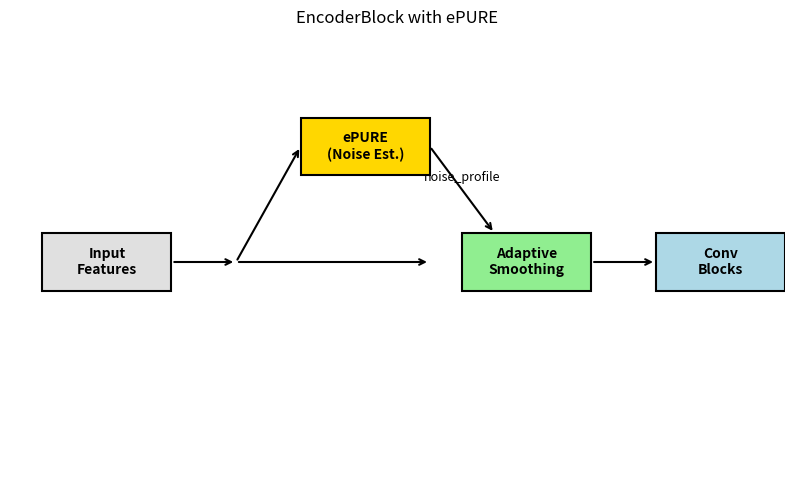
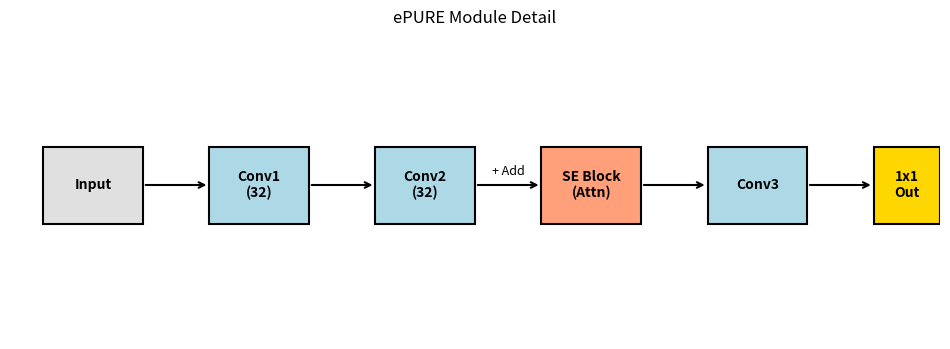
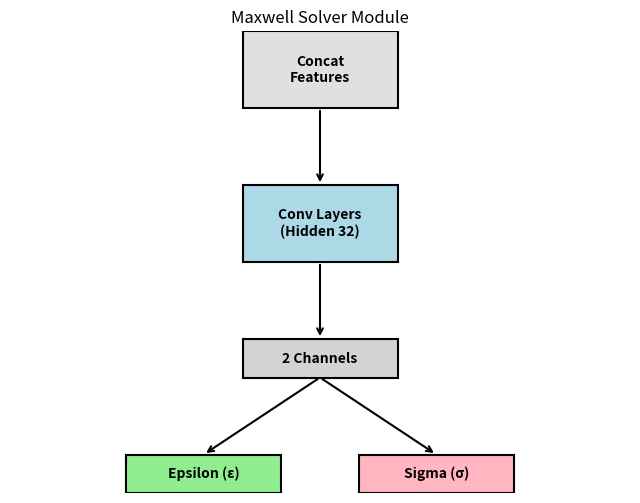
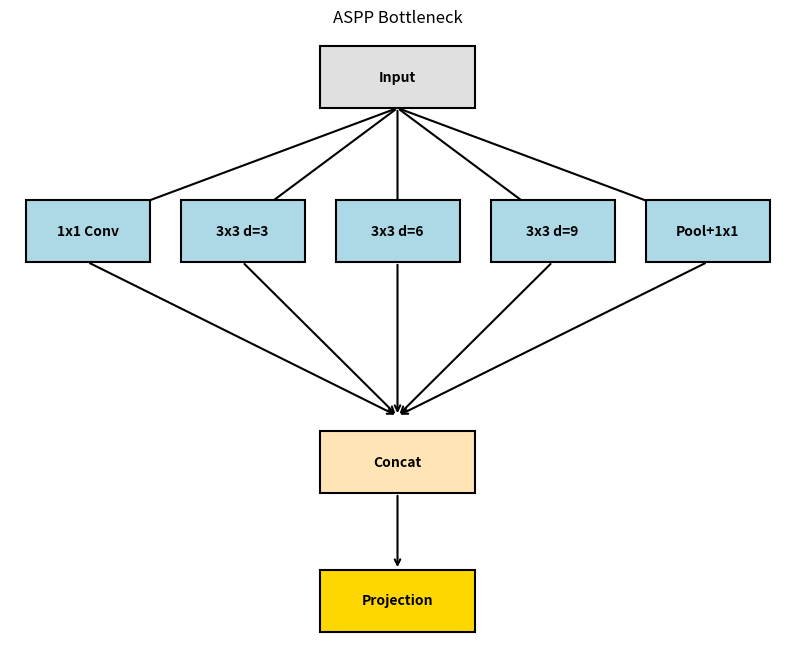

Recreate these plots in Python, in order.
import matplotlib.pyplot as plt
import matplotlib.patches as patches
import os

OUTPUT_DIR = 'walkthrough'
if not os.path.exists(OUTPUT_DIR):
    os.makedirs(OUTPUT_DIR)

def draw_box(ax, x, y, w, h, label, color='white', edgecolor='black'):
    rect = patches.Rectangle((x, y), w, h, linewidth=1.5, edgecolor=edgecolor, facecolor=color, zorder=10)
    ax.add_patch(rect)
    ax.text(x + w/2, y + h/2, label, ha='center', va='center', fontsize=10, fontweight='bold', zorder=11)
    return x+w, y+h/2  # Return right-center for connection

def draw_arrow(ax, x1, y1, x2, y2, label=None, color='black'):
    ax.annotate("", xy=(x2, y2), xytext=(x1, y1), 
                arrowprops=dict(arrowstyle="->", color=color, lw=1.5))
    if label:
        ax.text((x1+x2)/2, (y1+y2)/2 + 0.1, label, ha='center', va='bottom', fontsize=9, color=color)

def draw_encoder_block():
    fig, ax = plt.subplots(figsize=(10, 6))
    ax.set_xlim(0, 12)
    ax.set_ylim(0, 8)
    
    # Input
    draw_box(ax, 0.5, 3.5, 2, 1, "Input\nFeatures", '#E0E0E0')
    draw_arrow(ax, 2.5, 4, 3.5, 4) # Split
    
    # ePURE Branch
    draw_arrow(ax, 3.5, 4, 4.5, 6)
    draw_box(ax, 4.5, 5.5, 2, 1, "ePURE\n(Noise Est.)", '#FFD700')
    
    # Main path
    draw_arrow(ax, 3.5, 4, 6.5, 4)
    # Smoothing
    draw_arrow(ax, 6.5, 6, 7.5, 4.5, "noise_profile") # from ePURE
    draw_box(ax, 7, 3.5, 2, 1, "Adaptive\nSmoothing", '#90EE90')
    
    # Convs
    draw_arrow(ax, 9, 4, 10, 4)
    draw_box(ax, 10, 3.5, 2, 1, "Conv\nBlocks", '#ADD8E6')
    
    plt.title("EncoderBlock with ePURE")
    plt.axis('off')
    plt.savefig(os.path.join(OUTPUT_DIR, 'encoder_block.png'), dpi=300)
    plt.close()

def draw_epure():
    fig, ax = plt.subplots(figsize=(12, 4))
    ax.set_xlim(0, 14)
    ax.set_ylim(0, 4)
    
    y_center = 2
    
    # Input
    cx, cy = 0.5, y_center
    draw_box(ax, cx, cy-0.5, 1.5, 1, "Input", '#E0E0E0')
    
    # Conv1
    draw_arrow(ax, 2, cy, 3, cy)
    draw_box(ax, 3, cy-0.5, 1.5, 1, "Conv1\n(32)", '#ADD8E6')
    
    # Conv2
    draw_arrow(ax, 4.5, cy, 5.5, cy)
    draw_box(ax, 5.5, cy-0.5, 1.5, 1, "Conv2\n(32)", '#ADD8E6')
    
    # Residual
    # Loop from after Conv1 (4.5) to after Conv2 (7)
    # Let's just draw box
    draw_arrow(ax, 7, cy, 8, cy, "+ Add")
    
    # SE Block
    draw_box(ax, 8, cy-0.5, 1.5, 1, "SE Block\n(Attn)", '#FFA07A')
    
    # Conv3
    draw_arrow(ax, 9.5, cy, 10.5, cy)
    draw_box(ax, 10.5, cy-0.5, 1.5, 1, "Conv3", '#ADD8E6')
    
    # Final
    draw_arrow(ax, 12, cy, 13, cy)
    draw_box(ax, 13, cy-0.5, 1, 1, "1x1\nOut", '#FFD700')
    
    plt.title("ePURE Module Detail")
    plt.axis('off')
    plt.savefig(os.path.join(OUTPUT_DIR, 'epure_module.png'), dpi=300)
    plt.close()

def draw_maxwell():
    fig, ax = plt.subplots(figsize=(8, 6))
    ax.set_xlim(0, 8)
    ax.set_ylim(0, 6)
    
    # Input
    draw_box(ax, 3, 5, 2, 1, "Concat\nFeatures", '#E0E0E0')
    
    # Encoder
    draw_arrow(ax, 4, 5, 4, 4)
    draw_box(ax, 3, 3, 2, 1, "Conv Layers\n(Hidden 32)", '#ADD8E6')
    
    # Output 2 channels
    draw_arrow(ax, 4, 3, 4, 2)
    draw_box(ax, 3, 1.5, 2, 0.5, "2 Channels", '#D3D3D3')
    
    # Split
    draw_arrow(ax, 4, 1.5, 2.5, 0.5)
    draw_arrow(ax, 4, 1.5, 5.5, 0.5)
    
    draw_box(ax, 1.5, 0, 2, 0.5, "Epsilon (ε)", '#90EE90')
    draw_box(ax, 4.5, 0, 2, 0.5, "Sigma (σ)", '#FFB6C1')
    
    plt.title("Maxwell Solver Module")
    plt.axis('off')
    plt.savefig(os.path.join(OUTPUT_DIR, 'maxwell_solver.png'), dpi=300)
    plt.close()

def draw_aspp():
    fig, ax = plt.subplots(figsize=(10, 8))
    ax.set_xlim(0, 10)
    ax.set_ylim(0, 8)
    
    # Input
    draw_box(ax, 4, 7, 2, 0.8, "Input", '#E0E0E0')
    
    # Branches
    y_branch = 5
    x_positions = [1, 3, 5, 7, 9]
    labels = ["1x1 Conv", "3x3 d=3", "3x3 d=6", "3x3 d=9", "Pool+1x1"]
    
    for i, x in enumerate(x_positions):
        draw_arrow(ax, 5, 7, x, 5.5)
        draw_box(ax, x-0.8, y_branch, 1.6, 0.8, labels[i], '#ADD8E6')
        draw_arrow(ax, x, y_branch, 5, 3) 
        
    # Concat
    draw_box(ax, 4, 2, 2, 0.8, "Concat", '#FFE4B5')
    
    # Project
    draw_arrow(ax, 5, 2, 5, 1)
    draw_box(ax, 4, 0.2, 2, 0.8, "Projection", '#FFD700')
    
    plt.title("ASPP Bottleneck")
    plt.axis('off')
    plt.savefig(os.path.join(OUTPUT_DIR, 'aspp_bottleneck.png'), dpi=300)
    plt.close()

if __name__ == "__main__":
    draw_encoder_block()
    draw_epure()
    draw_maxwell()
    draw_aspp()
    print("All component diagrams drawn and saved to ./walkthrough/")
